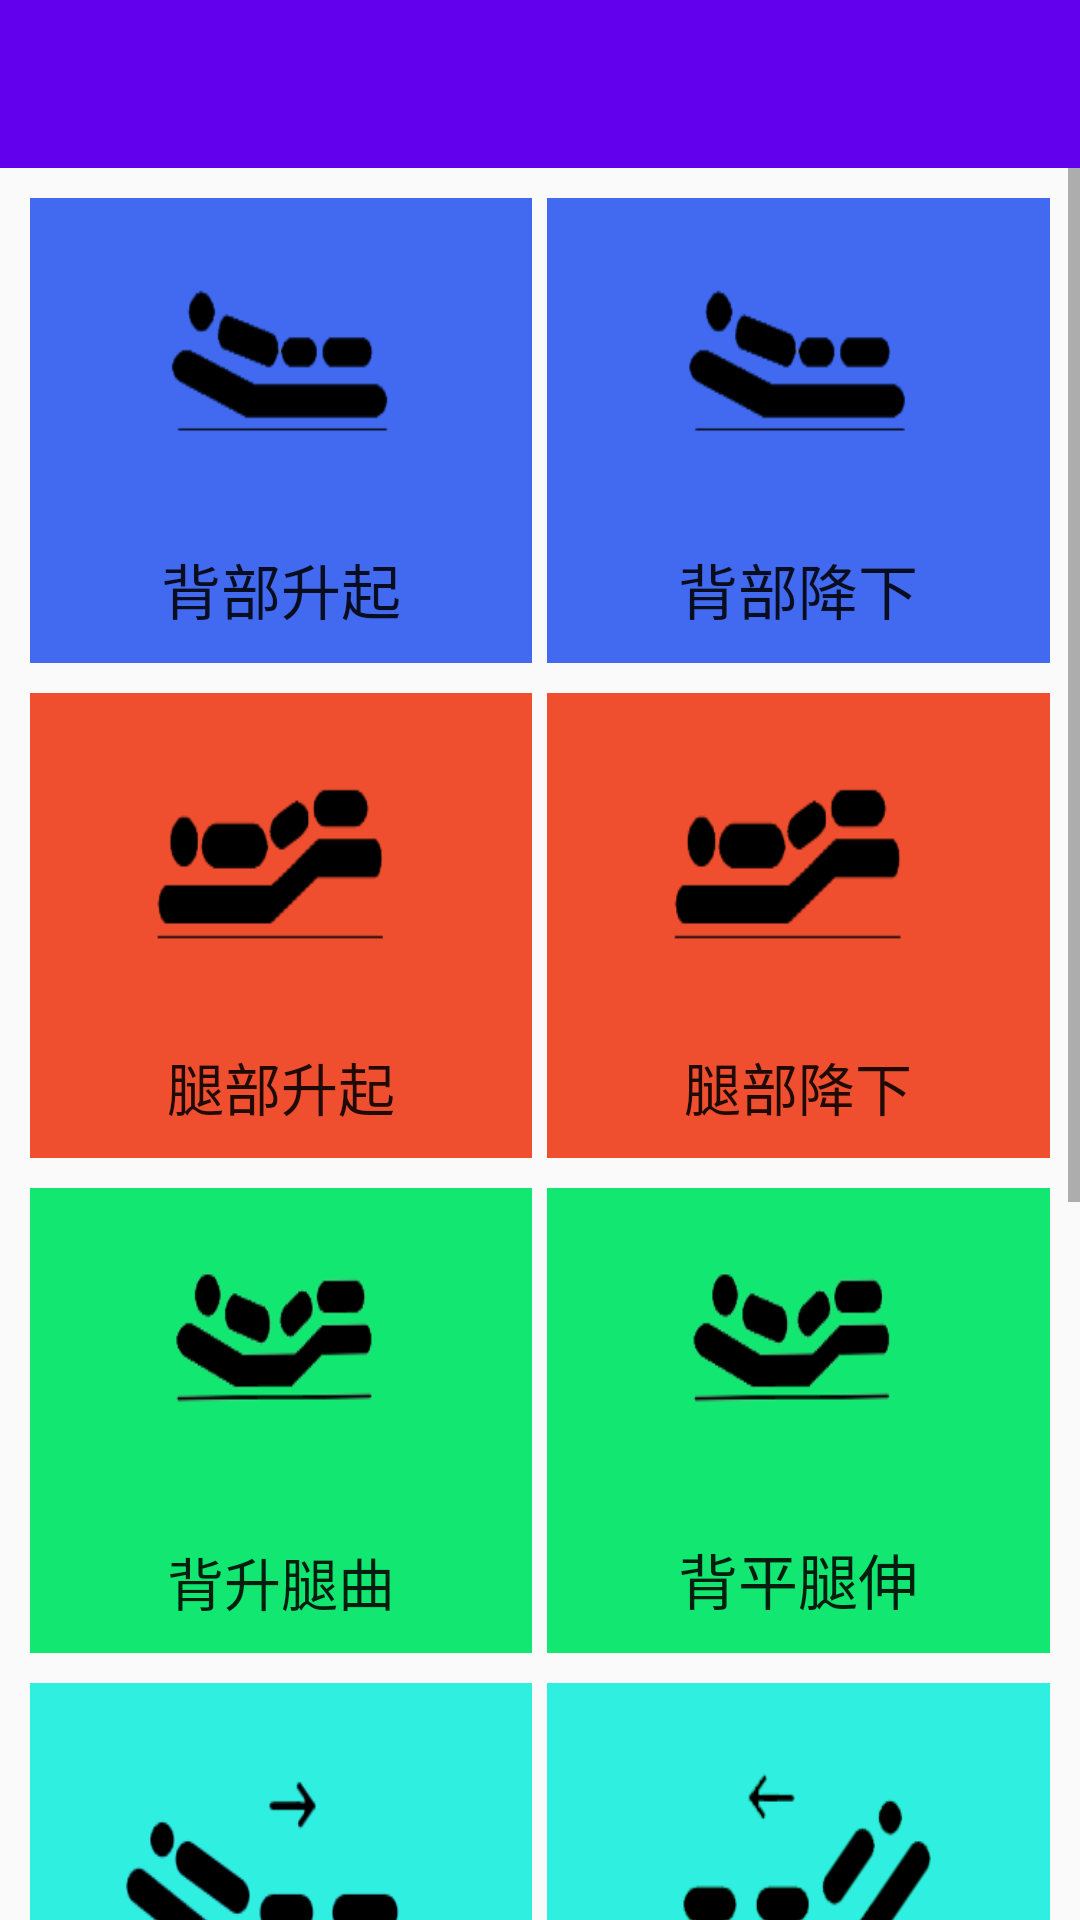

Write the Android layout XML for this screen, with the resource values it uses.
<!-- AndroidManifest.xml: application theme AppTheme -->
<!-- res/layout/activity_main.xml -->
<?xml version="1.0" encoding="utf-8"?>
<LinearLayout
    xmlns:android="http://schemas.android.com/apk/res/android"
    xmlns:app = "http://schemas.android.com/apk/res-auto"
    android:layout_width="match_parent"
    android:layout_height="match_parent"
    android:orientation="vertical"
    android:background="@drawable/background">

    <androidx.appcompat.widget.Toolbar
        android:id="@+id/toolbar"
        android:layout_width="match_parent"
        android:layout_height="?attr/actionBarSize"
        android:background="@color/colorPrimary"
        android:theme="@style/ThemeOverlay.AppCompat.Dark.ActionBar"
        app:popupTheme="@style/ThemeOverlay.AppCompat.Light"/>
    <ScrollView
        android:layout_width="match_parent"
        android:layout_height="match_parent">
    <LinearLayout
        android:layout_width="match_parent"
        android:layout_height="match_parent"
        android:layout_margin="10dp"
        android:orientation="vertical">

        <LinearLayout
            android:layout_width="match_parent"
            android:layout_height="155dp"
           >
            <Button
                android:id="@+id/back_up"
                android:layout_width="0dp"
                android:layout_height="match_parent"
                android:layout_weight="1"
                android:background="@drawable/xbu"
                android:gravity="bottom|center"
                android:paddingBottom="10dp"
                android:text="背部升起"
                android:textSize="20sp" />

            <View
                android:layout_width="5dp"
                android:layout_height="match_parent"/>

            <Button
                android:id="@+id/back_down"
                android:layout_width="0dp"
                android:layout_height="match_parent"
                android:layout_weight="1"
                android:text="背部降下"
                android:gravity="bottom|center"
                android:paddingBottom="10dp"
                android:textSize="20sp"
                android:background="@drawable/xbu"
                />

        </LinearLayout>

        <LinearLayout
            android:layout_width="match_parent"
            android:layout_height="155dp"
            android:layout_marginTop="10dp">

            <Button
                android:id="@+id/leg_up"
                android:layout_width="0dp"
                android:layout_height="match_parent"
                android:layout_weight="1"
                android:text="腿部升起"
                android:gravity="bottom|center"
                android:paddingBottom="10dp"
                android:textSize="19sp"
                android:background="@drawable/xlu" />

            <View
                android:layout_width="5dp"
                android:layout_height="match_parent"/>

            <Button
                android:id="@+id/leg_down"
                android:layout_width="0dp"
                android:layout_height="match_parent"
                android:layout_weight="1"
                android:text="腿部降下"
                android:gravity="bottom|center"
                android:paddingBottom="10dp"
                android:textSize="19sp"
                android:background="@drawable/xlu" />

        </LinearLayout>

        <LinearLayout
            android:layout_width="match_parent"
            android:layout_height="155dp"
            android:layout_marginTop="10dp">

            <Button
                android:id="@+id/both_up"
                android:layout_width="0dp"
                android:layout_height="match_parent"
                android:layout_weight="1"
                android:text="背升腿曲"
                android:gravity="bottom|center"
                android:paddingBottom="10dp"
                android:textSize="19sp"
                android:background="@drawable/xbl" />

            <View
                android:layout_width="5dp"
                android:layout_height="match_parent"/>

            <Button
                android:id="@+id/both_down"
                android:layout_width="0dp"
                android:layout_height="match_parent"
                android:layout_weight="1"
                android:text="背平腿伸"
                android:gravity="bottom|center"
                android:paddingBottom="10dp"
                android:textSize="20sp"
                android:background="@drawable/xbl"/>

        </LinearLayout>

        <LinearLayout
            android:layout_width="match_parent"
            android:layout_height="155dp"
            android:layout_marginTop="10dp">

            <Button
                android:id="@+id/left_re"
                android:layout_width="0dp"
                android:layout_height="match_parent"
                android:layout_weight="1"
                android:text="左翻"
                android:gravity="bottom|center"
                android:paddingBottom="10dp"
                android:textSize="20sp"
                android:background="@drawable/xleft" />

            <View
                android:layout_width="5dp"
                android:layout_height="match_parent"/>

            <Button
                android:id="@+id/right_re"
                android:layout_width="0dp"
                android:layout_height="match_parent"
                android:layout_weight="1"
                android:text="盖板降"
                android:gravity="bottom|center"
                android:paddingBottom="10dp"
                android:textSize="20sp"
                android:background="@drawable/xright" />

        </LinearLayout>
        <LinearLayout
            android:layout_width="match_parent"
            android:layout_height="155dp"
            android:layout_marginTop="10dp">

            <Button
                android:id="@+id/gai_up"
                android:layout_width="0dp"
                android:layout_height="match_parent"
                android:layout_weight="1"
                android:text="盖板升"
                android:gravity="bottom|center"
                android:paddingBottom="10dp"
                android:textSize="20sp"
                android:background="@drawable/xgai" />

            <View
                android:layout_width="5dp"
                android:layout_height="match_parent"/>

            <Button
                android:id="@+id/gai_down"
                android:layout_width="0dp"
                android:layout_height="match_parent"
                android:layout_weight="1"
                android:text="右翻"
                android:gravity="bottom|center"
                android:paddingBottom="10dp"
                android:textSize="20sp"
                android:background="@drawable/xgai" />

        </LinearLayout>

        <LinearLayout
            android:layout_width="match_parent"
            android:layout_height="155dp"
            android:layout_marginTop="10dp">

            <Button
                android:id="@+id/bian_up"
                android:layout_width="0dp"
                android:layout_height="match_parent"
                android:layout_weight="1"
                android:text="便盆升"
                android:gravity="bottom|center"
                android:paddingBottom="10dp"
                android:textSize="20sp"
                android:background="@drawable/xbian" />

            <View
                android:layout_width="5dp"
                android:layout_height="match_parent"/>

            <Button
                android:id="@+id/bian_down"
                android:layout_width="0dp"
                android:layout_height="match_parent"
                android:layout_weight="1"
                android:text="便盆降"
                android:gravity="bottom|center"
                android:paddingBottom="10dp"
                android:textSize="20sp"
                android:background="@drawable/xbian" />

        </LinearLayout>


    </LinearLayout>

    </ScrollView>
</LinearLayout>
<!-- resources referenced by this layout -->
<resources>
  <!-- drawable xbian (drawable) -->
  <?xml version="1.0" encoding="utf-8"?>
  <selector xmlns:android="http://schemas.android.com/apk/res/android">
      <item android:state_pressed="true" android:drawable="@drawable/bian_down"/>
      <item android:drawable="@drawable/bian_up"></item>
  </selector>
  <!-- drawable xbl (drawable) -->
  <?xml version="1.0" encoding="utf-8"?>
  <selector xmlns:android="http://schemas.android.com/apk/res/android">
      <item android:state_pressed="true" android:drawable="@drawable/bl2"/>
      <item android:drawable="@drawable/bl"></item>
  </selector>
  <!-- drawable xbu (drawable) -->
  <?xml version="1.0" encoding="utf-8"?>
  <selector xmlns:android="http://schemas.android.com/apk/res/android">
      <item android:state_pressed="true" android:drawable="@drawable/bu2"/>
      <item android:drawable="@drawable/bu"></item>
  </selector>
  <!-- drawable xgai (drawable) -->
  <?xml version="1.0" encoding="utf-8"?>
  <selector xmlns:android="http://schemas.android.com/apk/res/android">
      <item android:state_pressed="true" android:drawable="@drawable/gai_down"/>
      <item android:drawable="@drawable/gai_up"></item>
  </selector>
  <!-- drawable xleft (drawable) -->
  <?xml version="1.0" encoding="utf-8"?>
  <selector xmlns:android="http://schemas.android.com/apk/res/android">
      <item android:state_pressed="true" android:drawable="@drawable/left2"/>
      <item android:drawable="@drawable/left"></item>
  </selector>
  <!-- drawable xlu (drawable) -->
  <?xml version="1.0" encoding="utf-8"?>
  <selector xmlns:android="http://schemas.android.com/apk/res/android">
      <item android:state_pressed="true" android:drawable="@drawable/lu2"/>
      <item android:drawable="@drawable/lu"></item>
  </selector>
  <!-- drawable xright (drawable) -->
  <?xml version="1.0" encoding="utf-8"?>
  <selector xmlns:android="http://schemas.android.com/apk/res/android">
      <item android:state_pressed="true" android:drawable="@drawable/right2"/>
      <item android:drawable="@drawable/right"></item>
  </selector>
  <style name="AppTheme" parent="Theme.AppCompat.Light.NoActionBar">
          
          <item name="colorPrimary">@color/colorPrimary</item>
          <item name="colorPrimaryDark">@color/colorPrimaryDark</item>
          <item name="colorAccent">@color/colorAccent</item>
      </style>
  <!-- drawable bian_down: png bitmap (drawable, 15944 bytes) -->
  <!-- drawable bian_up: png bitmap (drawable, 15944 bytes) -->
  <!-- drawable bl2: png bitmap (drawable, 20067 bytes) -->
  <!-- drawable bl: png bitmap (drawable, 19547 bytes) -->
  <!-- drawable bu2: png bitmap (drawable, 17901 bytes) -->
  <!-- drawable bu: png bitmap (drawable, 17572 bytes) -->
  <!-- drawable gai_down: png bitmap (drawable, 15943 bytes) -->
  <!-- drawable gai_up: png bitmap (drawable, 15944 bytes) -->
  <!-- drawable left2: png bitmap (drawable, 19487 bytes) -->
  <!-- drawable left: png bitmap (drawable, 20440 bytes) -->
  <!-- drawable lu2: png bitmap (drawable, 17973 bytes) -->
  <!-- drawable lu: png bitmap (drawable, 18224 bytes) -->
  <!-- drawable right2: png bitmap (drawable, 17949 bytes) -->
  <!-- drawable right: png bitmap (drawable, 18460 bytes) -->
  <!-- not gathered from this repository: default colours our renderer supplied (Android Studio template values) -->
  <color name="colorPrimary">#FF6200EE</color>
  <color name="colorPrimaryDark">#FF3700B3</color>
  <color name="colorAccent">#FF03DAC5</color>
</resources>
